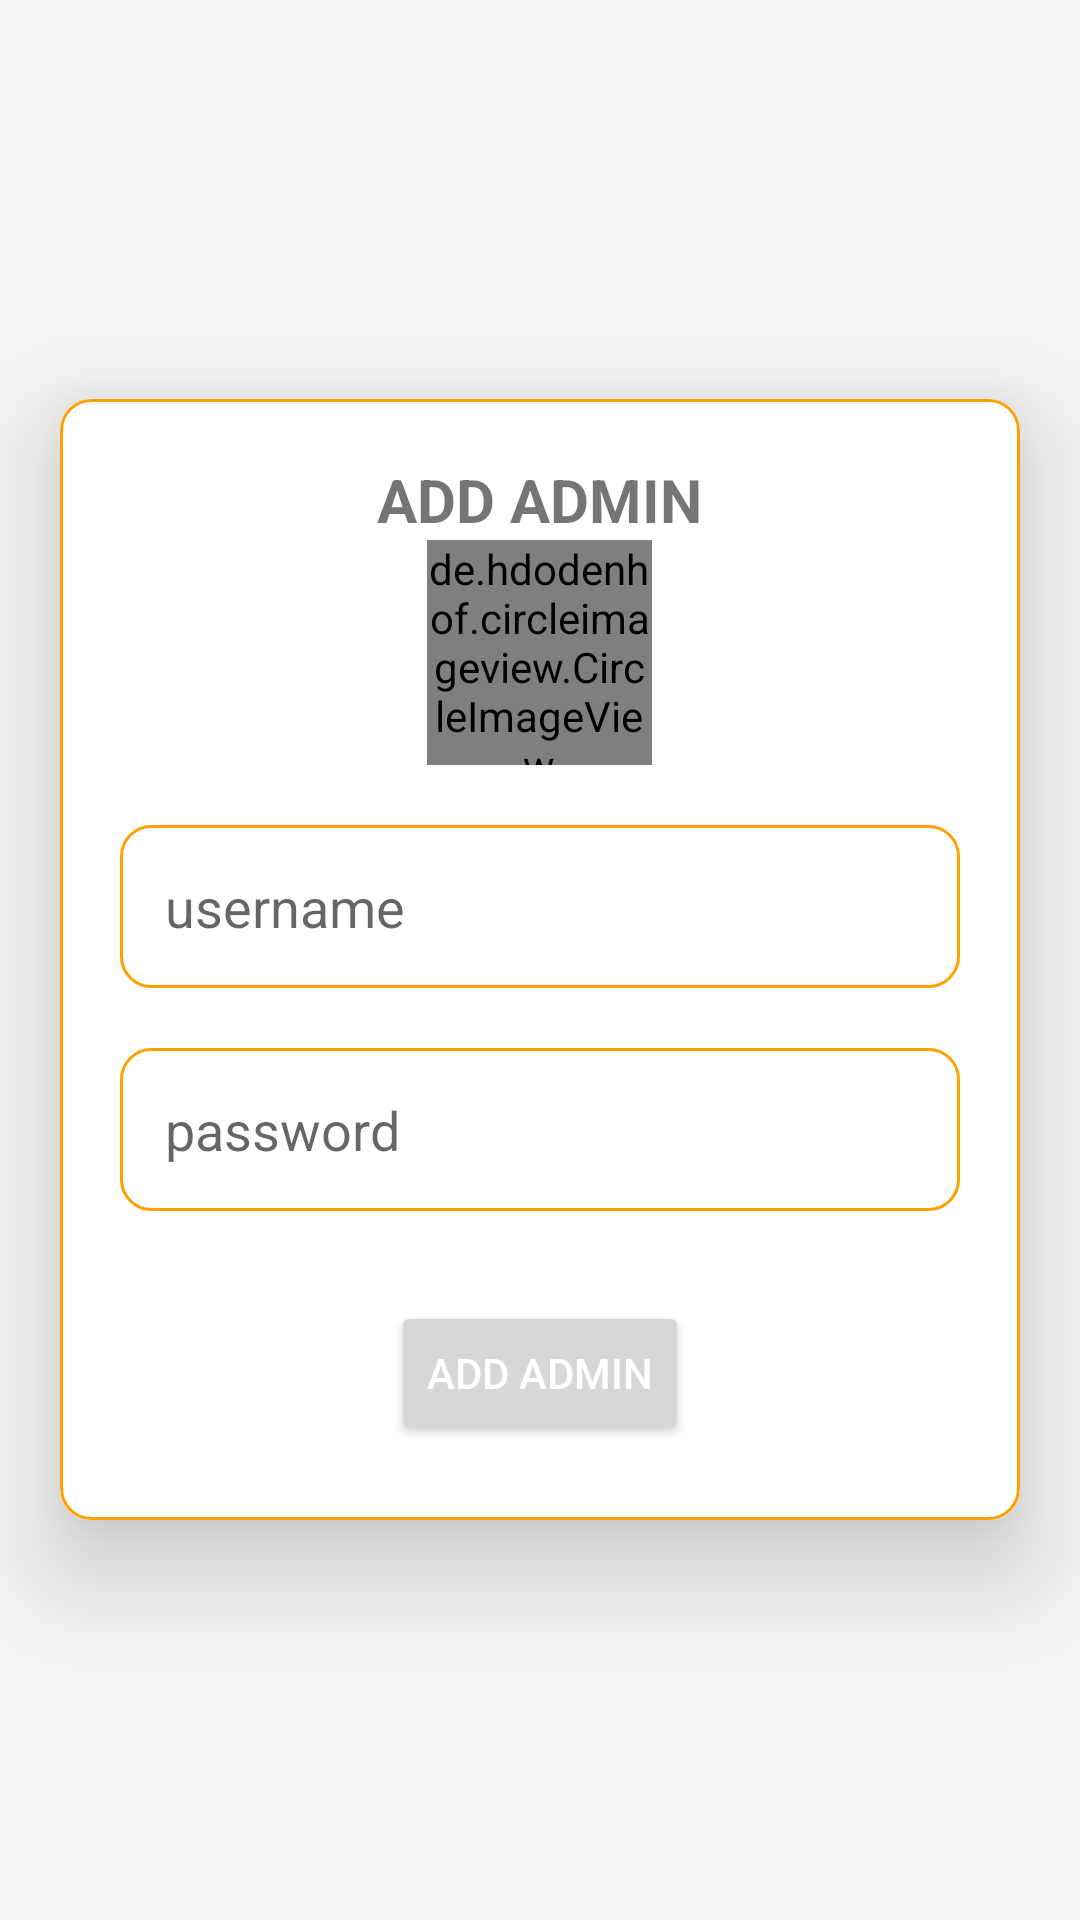

Reconstruct the res/layout file that produces this screen, plus the resources it refers to.
<!-- AndroidManifest.xml: application theme Theme.SDS_Kariyavilai -->
<!-- res/layout/activity_add_admin.xml -->
<?xml version="1.0" encoding="utf-8"?>
<RelativeLayout xmlns:android="http://schemas.android.com/apk/res/android"
    xmlns:app="http://schemas.android.com/apk/res-auto"
    xmlns:tools="http://schemas.android.com/tools"
    android:layout_width="match_parent"
    android:layout_height="match_parent"
    android:gravity="center"
    android:background="#F5F5F5"
    tools:context=".Admin.Add_Admin">




    <androidx.cardview.widget.CardView
        android:layout_width="match_parent"
        android:layout_height="wrap_content"
        app:cardCornerRadius="10dp"
app:cardElevation="20dp"
        android:layout_margin="20dp"
        >

        <LinearLayout
            android:background="@drawable/background"
            android:layout_width="match_parent"
            android:layout_height="wrap_content"
            android:gravity="center"
            android:orientation="vertical"
            >
            <TextView
                android:layout_width="wrap_content"
                android:layout_height="wrap_content"
                android:text="ADD ADMIN"
                android:textSize="20dp"
                android:textStyle="bold"
                android:paddingTop="20dp"/>
            <de.hdodenhof.circleimageview.CircleImageView
                xmlns:app="http://schemas.android.com/apk/res-auto"
                android:id="@+id/profile_image"
                android:layout_width="75dp"
                android:layout_height="75dp"
                android:src="@drawable/sds"
                app:civ_border_width="2dp"
                app:civ_border_color="@color/white"/>

            <EditText
                android:background="@drawable/background"
                android:padding="15dp"
                android:layout_margin="20dp"
                android:layout_width="match_parent"
                android:id="@+id/adname"
                android:layout_height="wrap_content"
                android:hint="username"/>
            <EditText
                android:background="@drawable/background"
                android:padding="15dp"
                android:layout_marginLeft="20dp"
                android:layout_marginRight="20dp"
                android:layout_width="match_parent"
                android:id="@+id/adpassword"
                android:maxLines="5"
                android:layout_height="wrap_content"
                android:hint="password"/>

            <Button
                android:id="@+id/adadd"
                android:layout_width="wrap_content"
                android:layout_height="wrap_content"
                android:layout_marginTop="30dp"
                android:text="Add Admin"
                android:textColor="@android:color/white"
                android:layout_marginBottom="25dp"/>

            <ProgressBar
                android:layout_width="match_parent"
                android:layout_height="wrap_content"
                android:id="@+id/adprog"
                android:visibility="gone"/>
        </LinearLayout>

    </androidx.cardview.widget.CardView>



</RelativeLayout>
<!-- resources referenced by this layout -->
<resources>
  <color name="white">#FFFFFFFF</color>
  <!-- drawable background (drawable) -->
  <?xml version="1.0" encoding="utf-8"?>
  <shape xmlns:android="http://schemas.android.com/apk/res/android" android:shape="rectangle" >
      <corners
          android:radius="10dp"
          />
      <solid
          android:color="#fff"/>
      <stroke
          android:color="#FFA000"/>
      <stroke
          android:width="1dp"/>
  
  </shape>
  <!-- drawable sds: jpg bitmap (drawable, 57020 bytes) -->
  <style name="Theme.SDS_Kariyavilai" parent="Theme.MaterialComponents.Light.DarkActionBar">
  
      
          <item name="colorPrimary">#FFA000</item>
          <item name="colorPrimaryVariant">#FFA000</item>
          <item name="colorOnPrimary">@color/white</item>
  
          
          <item name="colorSecondary">@color/teal_200</item>
          <item name="colorSecondaryVariant">@color/teal_700</item>
          <item name="colorOnSecondary">@color/black</item>
          
          <item name="android:statusBarColor" tools:targetApi="l">?attr/colorPrimaryVariant</item>
          
  
      </style>
  <color name="teal_200">#FF03DAC5</color>
  <color name="teal_700">#FF018786</color>
  <color name="black">#FF000000</color>
</resources>
